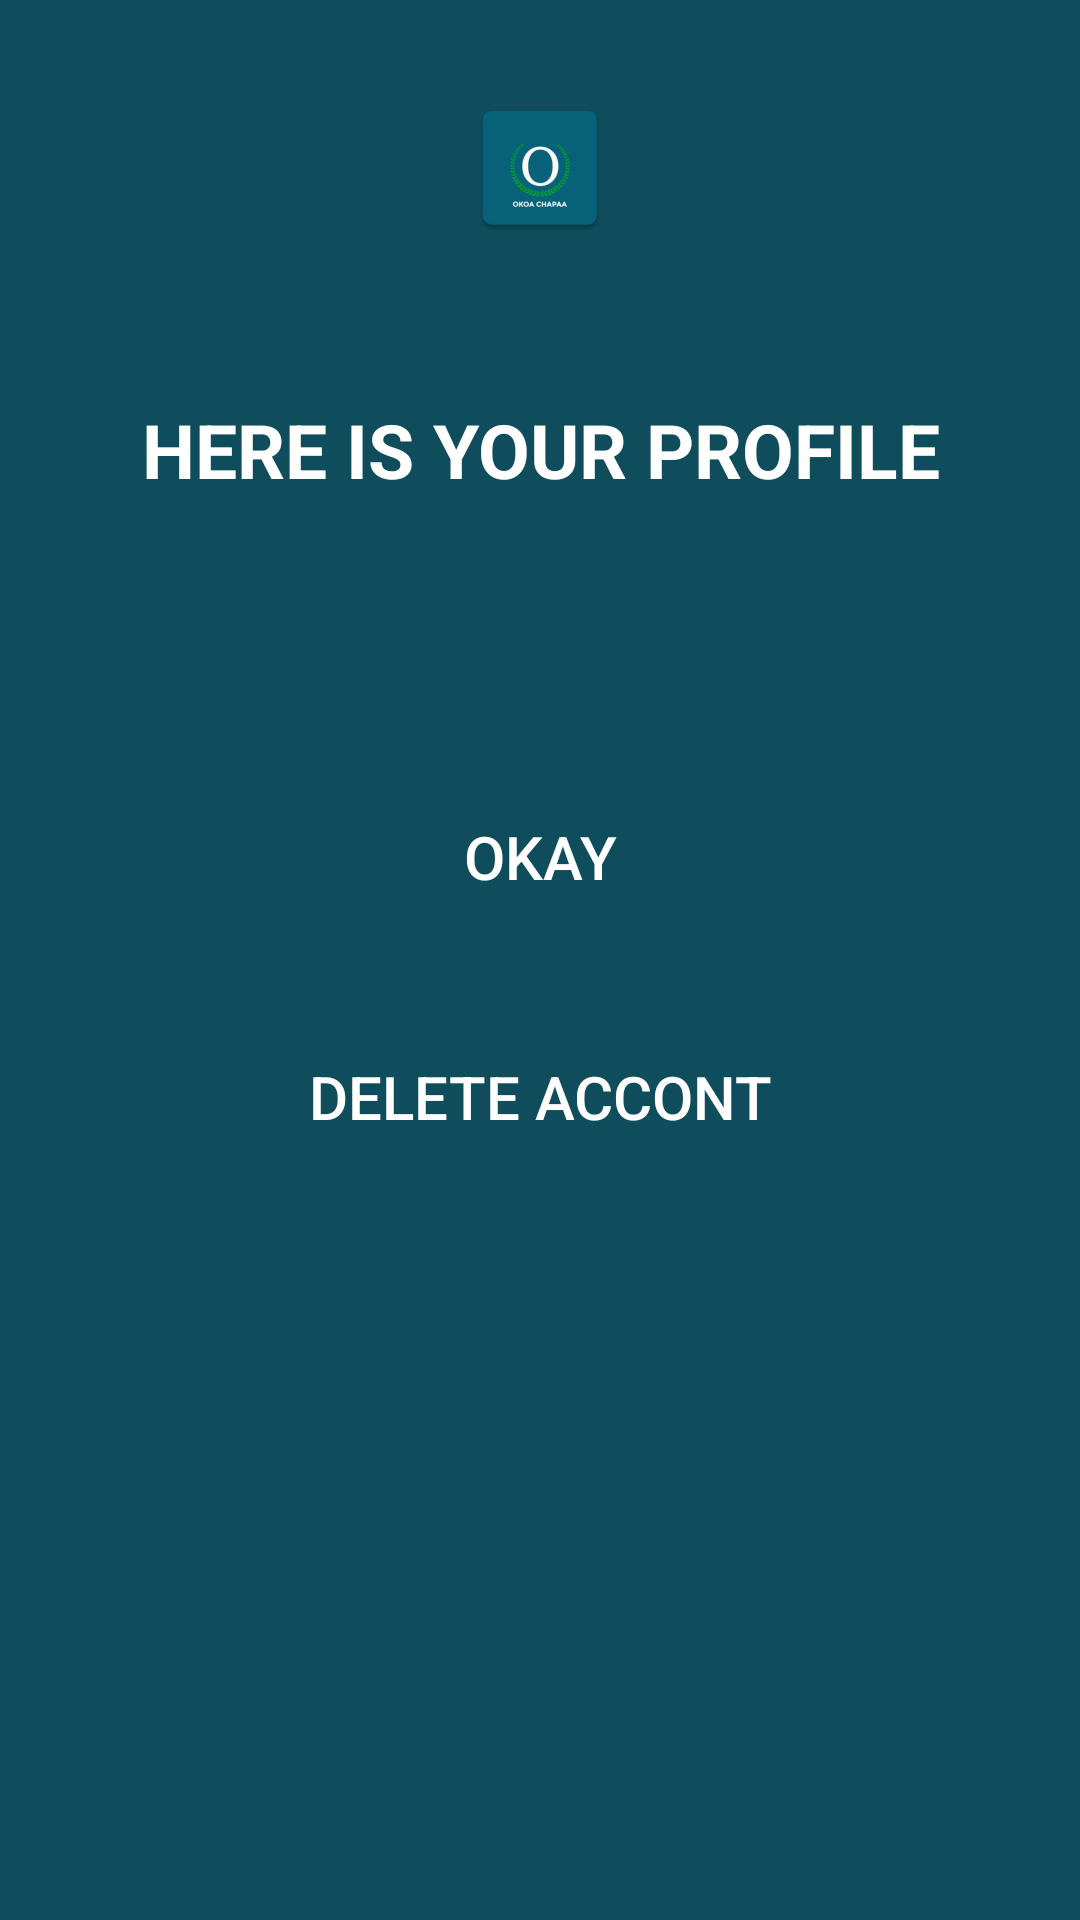

Produce the Android XML layout that renders to this screen, including the resource entries it uses.
<!-- AndroidManifest.xml: application theme Theme.OkoaChapaa -->
<!-- res/layout/activity_profile.xml -->
<?xml version="1.0" encoding="utf-8"?>
<androidx.constraintlayout.widget.ConstraintLayout xmlns:android="http://schemas.android.com/apk/res/android"
    xmlns:app="http://schemas.android.com/apk/res-auto"
    xmlns:tools="http://schemas.android.com/tools"
    android:layout_width="match_parent"
    android:background="@color/oxfordblue"
    android:layout_height="match_parent"
    tools:context=".profile">

    <ImageView
        android:id="@+id/imageView5"
        android:layout_width="wrap_content"
        android:layout_height="wrap_content"
        android:layout_marginTop="32dp"
        app:layout_constraintBottom_toBottomOf="parent"
        app:layout_constraintEnd_toEndOf="parent"
        app:layout_constraintStart_toStartOf="parent"
        app:layout_constraintTop_toTopOf="parent"
        app:layout_constraintVertical_bias="0.0"
        app:srcCompat="@mipmap/ic_launcher" />

    <ScrollView
        android:layout_width="0dp"
        android:layout_height="0dp"
        android:layout_marginStart="8dp"
        android:layout_marginTop="16dp"
        android:layout_marginEnd="8dp"
        android:padding="5dp"
        android:background="@drawable/scrollview_shape"
        android:layout_marginBottom="60dp"
        app:layout_constraintBottom_toBottomOf="parent"
        app:layout_constraintEnd_toEndOf="parent"
        app:layout_constraintStart_toStartOf="parent"
        app:layout_constraintTop_toBottomOf="@+id/imageView5">

        <androidx.constraintlayout.widget.ConstraintLayout
            android:layout_width="match_parent"
            android:layout_height="wrap_content"
            android:orientation="vertical">

            <TextView
                android:id="@+id/textView13"
                android:layout_width="0dp"
                android:layout_height="wrap_content"
                android:layout_marginStart="32dp"
                android:layout_marginTop="32dp"
                android:layout_marginEnd="32dp"
                android:gravity="center"
                android:text="HERE IS YOUR PROFILE"
                android:textColor="@color/white"
                android:textSize="25sp"
                android:textStyle="bold"
                app:layout_constraintBottom_toBottomOf="parent"
                app:layout_constraintEnd_toEndOf="parent"
                app:layout_constraintStart_toStartOf="parent"
                app:layout_constraintTop_toTopOf="parent"
                app:layout_constraintVertical_bias="0.0" />

            <TextView
                android:id="@+id/user_details"
                android:layout_width="0dp"
                android:layout_height="wrap_content"
                android:layout_marginStart="24dp"
                android:layout_marginTop="16dp"
                android:layout_marginEnd="24dp"
                android:background="@drawable/scrollview_shape"
                android:padding="10dp"
                android:textColor="@color/white"
                android:textSize="20sp"
                app:layout_constraintBottom_toBottomOf="parent"
                app:layout_constraintEnd_toEndOf="parent"
                app:layout_constraintStart_toStartOf="parent"
                app:layout_constraintTop_toBottomOf="@+id/textView13"
                app:layout_constraintVertical_bias="0.0" />

            <Button
                android:id="@+id/okay_prof"
                android:layout_width="0dp"
                android:layout_height="wrap_content"
                android:layout_marginStart="32dp"
                android:layout_marginTop="32dp"
                android:layout_marginEnd="32dp"
                android:layout_marginBottom="32dp"
                android:background="@drawable/button_bg"
                android:text="OKAY"
                android:textColor="@color/white"
                android:textSize="20sp"
                app:layout_constraintBottom_toBottomOf="parent"
                app:layout_constraintEnd_toEndOf="@+id/user_details"
                app:layout_constraintStart_toStartOf="@+id/user_details"
                app:layout_constraintTop_toBottomOf="@+id/user_details"
                app:layout_constraintVertical_bias="0.0" />

            <Button
                android:id="@+id/delete_prof"
                android:layout_width="0dp"
                android:layout_height="wrap_content"
                android:layout_marginTop="32dp"
                android:layout_marginBottom="32dp"
                android:background="@drawable/button_bg"
                android:text="DELETE ACCONT"
                android:textColor="@color/white"
                android:textSize="20sp"
                app:layout_constraintBottom_toBottomOf="parent"
                app:layout_constraintEnd_toEndOf="@+id/okay_prof"
                app:layout_constraintStart_toStartOf="@+id/okay_prof"
                app:layout_constraintTop_toBottomOf="@+id/okay_prof"
                app:layout_constraintVertical_bias="0.0" />

        </androidx.constraintlayout.widget.ConstraintLayout>
    </ScrollView>
    <RelativeLayout
        android:id="@+id/Banner_Container"
        android:layout_width="match_parent"
        android:layout_height="wrap_content"
        android:layout_alignParentBottom="true"
        android:gravity="center"
        app:layout_constraintBottom_toBottomOf="parent"
        app:layout_constraintEnd_toEndOf="parent"
        app:layout_constraintStart_toStartOf="parent">

        <include layout="@layout/banner_ad" />
    </RelativeLayout>
</androidx.constraintlayout.widget.ConstraintLayout>
<!-- res/layout/banner_ad.xml (included above) -->
<?xml version="1.0" encoding="utf-8"?>
<FrameLayout xmlns:android="http://schemas.android.com/apk/res/android"
    android:id="@+id/my_banner"
    android:layout_width="match_parent"
    android:layout_height="50dp">
</FrameLayout>
<!-- resources referenced by this layout -->
<resources>
  <color name="oxfordblue">#0F4C5C</color>
  <color name="white">#FFFFFFFF</color>
  <!-- mipmap ic_launcher: png bitmap (mipmap-hdpi, 2608 bytes) -->
  <style name="Theme.OkoaChapaa" parent="Theme.AppCompat.Light.NoActionBar">
          
          <item name="colorPrimary">@color/purple_500</item>
          <item name="colorPrimaryVariant">@color/purple_700</item>
          <item name="colorOnPrimary">@color/white</item>
          
          <item name="colorSecondary">@color/teal_200</item>
          <item name="colorSecondaryVariant">@color/teal_700</item>
          <item name="colorOnSecondary">@color/black</item>
          
          <item name="android:statusBarColor">?attr/colorPrimaryVariant</item>
          
      </style>
  <color name="purple_500">#315771</color>
  <color name="purple_700">#0F4C5C</color>
  <color name="teal_200">#FF03DAC5</color>
  <color name="teal_700">#33658A</color>
  <color name="black">#FF000000</color>
</resources>
